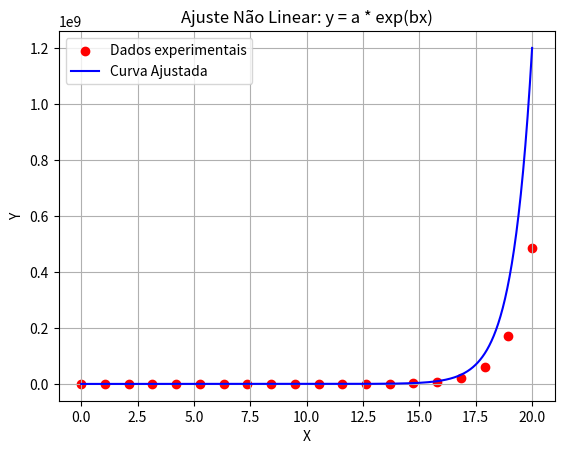

Write the Python code that produced this figure.
import numpy as np
import matplotlib.pyplot as plt

# Gerando dados aleatórios
np.random.seed(42)  # Para reprodutibilidade
tam_dados = 20  # Número de pontos
x_dados = np.linspace(0, 20, tam_dados)  # Valores de X entre 0 e 20
aleatorio = np.random.uniform(-5, 5, size=tam_dados)  # Ruído aleatório
y_dados = np.exp(x_dados) + aleatorio  # Aplicando a função com ruído  # f(x) = e^x + a

# Garantir que y_dados seja positivo
y_dados = np.maximum(y_dados, 1e-5)  # Evitar logaritmo de zero ou números negativos

# Transformação logarítmica para ajuste linear
log_y = np.log(y_dados)

# Ajuste linear usando o método dos mínimos quadrados
B, A_log = np.polyfit(x_dados, log_y, 1)  # Regressão linear

# Convertendo de volta os coeficientes
A = np.exp(A_log)

# Função ajustada
x_fit = np.linspace(0, 20, 1000)
y_fit = A * np.exp(B * x_fit)

# Plotando os dados reais e a curva ajustada
plt.scatter(x_dados, y_dados, color='red', label='Dados experimentais')
plt.plot(x_fit, y_fit, color='blue', label='Curva Ajustada')
plt.xlabel('X')
plt.ylabel('Y')
plt.title('Ajuste Não Linear: y = a * exp(bx)')
plt.legend()
plt.grid()
plt.show()

# Exibir os coeficientes ajustados
print(f"Coeficiente a ajustado: {A}")
print(f"Coeficiente b ajustado: {B}")
